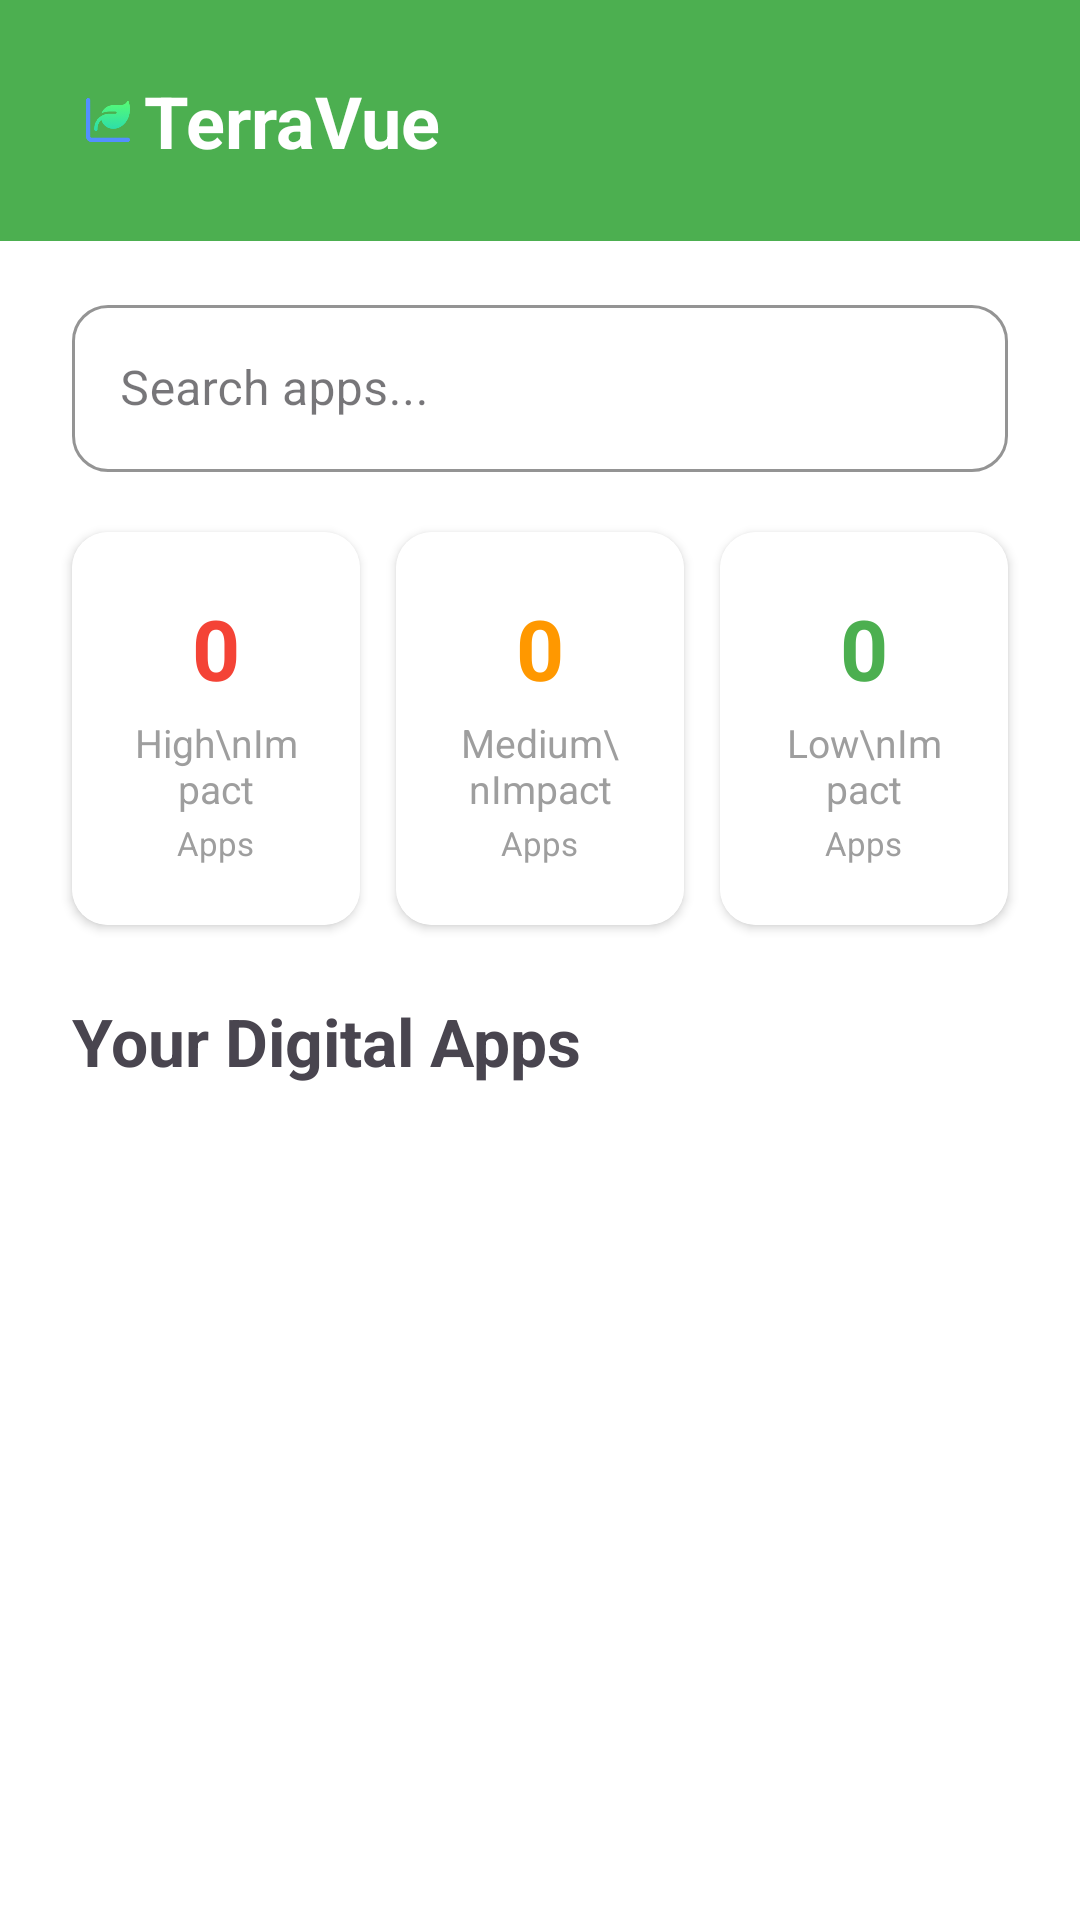

Produce the Android XML layout that renders to this screen, including the resource entries it uses.
<!-- AndroidManifest.xml: application theme Theme.TerraVue -->
<!-- res/layout/activity_main.xml -->
<?xml version="1.0" encoding="utf-8"?>
<androidx.constraintlayout.widget.ConstraintLayout xmlns:android="http://schemas.android.com/apk/res/android"
    xmlns:app="http://schemas.android.com/apk/res-auto"
    xmlns:tools="http://schemas.android.com/tools"
    android:id="@+id/main"
    android:layout_width="match_parent"
    android:layout_height="match_parent"
    android:background="@color/white"
    tools:context=".ui.activities.MainActivity">

    <androidx.appcompat.widget.Toolbar
        android:id="@+id/toolbar"
        android:layout_width="0dp"
        android:layout_height="wrap_content"
        android:background="@color/primary_green"
        android:theme="@style/ThemeOverlay.AppCompat.Dark.ActionBar"
        app:layout_constraintEnd_toEndOf="parent"
        app:layout_constraintStart_toStartOf="parent"
        app:layout_constraintTop_toTopOf="parent"
        android:padding="24dp">

        <ImageView
            android:layout_width="24dp"
            android:layout_height="24dp"
            android:layout_gravity="start"
            android:contentDescription="TerraVue Logo"
            app:srcCompat="@mipmap/ic_terravue_foreground" />

        <TextView
            android:layout_width="wrap_content"
            android:layout_height="wrap_content"
            android:text="TerraVue"
            android:textColor="@color/white"
            android:textSize="24dp"
            android:textStyle="bold"/>

    </androidx.appcompat.widget.Toolbar>

    <com.google.android.material.textfield.TextInputLayout
        android:id="@+id/searchInputLayout"
        android:layout_width="0dp"
        android:layout_height="wrap_content"
        android:layout_marginStart="24dp"
        android:layout_marginTop="16dp"
        android:layout_marginEnd="24dp"
        android:hint="Search apps..."
        app:boxCornerRadiusBottomEnd="12dp"
        app:boxCornerRadiusBottomStart="12dp"
        app:boxCornerRadiusTopEnd="12dp"
        app:boxCornerRadiusTopStart="12dp"
        app:boxStrokeColor="@color/gray_medium"
        app:endIconDrawable="@drawable/ic_search"
        app:endIconMode="custom"
        app:layout_constraintEnd_toEndOf="parent"
        app:layout_constraintStart_toStartOf="parent"
        app:layout_constraintTop_toBottomOf="@+id/toolbar"
        app:startIconDrawable="@drawable/ic_search"
        style="@style/Widget.MaterialComponents.TextInputLayout.OutlinedBox">

        <com.google.android.material.textfield.TextInputEditText
            android:id="@+id/searchEditText"
            android:layout_width="match_parent"
            android:layout_height="wrap_content"
            android:inputType="text"
            android:maxLines="1"
            android:textSize="16sp" />

    </com.google.android.material.textfield.TextInputLayout>

    
    <androidx.cardview.widget.CardView
        android:id="@+id/highImpactCard"
        android:layout_width="0dp"
        android:layout_height="wrap_content"
        android:layout_marginStart="24dp"
        android:layout_marginTop="20dp"
        android:layout_marginEnd="12dp"
        app:cardCornerRadius="12dp"
        app:cardElevation="2dp"
        app:layout_constraintEnd_toStartOf="@id/mediumImpactCard"
        app:layout_constraintStart_toStartOf="parent"
        app:layout_constraintTop_toBottomOf="@+id/searchInputLayout">

        <LinearLayout
            android:layout_width="match_parent"
            android:layout_height="wrap_content"
            android:gravity="center"
            android:orientation="vertical"
            android:background="@color/white"
            android:padding="20dp">

            <TextView
                android:id="@+id/highImpactCountText"
                android:layout_width="wrap_content"
                android:layout_height="wrap_content"
                android:text="0"
                android:textColor="@color/red_high"
                android:textSize="28sp"
                android:textStyle="bold" />

            <TextView
                android:layout_width="wrap_content"
                android:layout_height="wrap_content"
                android:layout_marginTop="4dp"
                android:gravity="center"
                android:text="High\nImpact"
                android:textColor="@color/gray_medium"
                android:textSize="13sp" />

            <TextView
                android:layout_width="wrap_content"
                android:layout_height="wrap_content"
                android:layout_marginTop="2dp"
                android:text="Apps"
                android:textColor="@color/gray_medium"
                android:textSize="11sp" />

        </LinearLayout>
    </androidx.cardview.widget.CardView>

    
    <androidx.cardview.widget.CardView
        android:id="@+id/mediumImpactCard"
        android:layout_width="0dp"
        android:layout_height="wrap_content"
        android:layout_marginTop="20dp"
        android:layout_marginEnd="12dp"
        app:cardCornerRadius="12dp"
        app:cardElevation="2dp"
        app:layout_constraintEnd_toStartOf="@id/lowImpactCard"
        app:layout_constraintStart_toEndOf="@id/highImpactCard"
        app:layout_constraintTop_toBottomOf="@+id/searchInputLayout">

        <LinearLayout
            android:layout_width="match_parent"
            android:layout_height="wrap_content"
            android:gravity="center"
            android:orientation="vertical"
            android:padding="20dp"
            android:background="@color/white">

            <TextView
                android:id="@+id/mediumImpactCountText"
                android:layout_width="wrap_content"
                android:layout_height="wrap_content"
                android:text="0"
                android:textColor="@color/orange_medium"
                android:textSize="28sp"
                android:textStyle="bold" />

            <TextView
                android:layout_width="wrap_content"
                android:layout_height="wrap_content"
                android:layout_marginTop="4dp"
                android:gravity="center"
                android:text="Medium\nImpact"
                android:textColor="@color/gray_medium"
                android:textSize="13sp" />

            <TextView
                android:layout_width="wrap_content"
                android:layout_height="wrap_content"
                android:layout_marginTop="2dp"
                android:text="Apps"
                android:textColor="@color/gray_medium"
                android:textSize="11sp" />

        </LinearLayout>
    </androidx.cardview.widget.CardView>

    
    <androidx.cardview.widget.CardView
        android:id="@+id/lowImpactCard"
        android:layout_width="0dp"
        android:layout_height="wrap_content"
        android:layout_marginTop="20dp"
        android:layout_marginEnd="24dp"
        app:cardCornerRadius="12dp"
        app:cardElevation="2dp"
        app:layout_constraintEnd_toEndOf="parent"
        app:layout_constraintStart_toEndOf="@id/mediumImpactCard"
        app:layout_constraintTop_toBottomOf="@+id/searchInputLayout">

        <LinearLayout
            android:layout_width="match_parent"
            android:layout_height="wrap_content"
            android:gravity="center"
            android:orientation="vertical"
            android:padding="20dp"
            android:background="@color/white">

            <TextView
                android:id="@+id/lowImpactCountText"
                android:layout_width="wrap_content"
                android:layout_height="wrap_content"
                android:text="0"
                android:textColor="@color/green_low"
                android:textSize="28sp"
                android:textStyle="bold" />

            <TextView
                android:layout_width="wrap_content"
                android:layout_height="wrap_content"
                android:layout_marginTop="4dp"
                android:gravity="center"
                android:text="Low\nImpact"
                android:textColor="@color/gray_medium"
                android:textSize="13sp" />

            <TextView
                android:layout_width="wrap_content"
                android:layout_height="wrap_content"
                android:layout_marginTop="2dp"
                android:text="Apps"
                android:textColor="@color/gray_medium"
                android:textSize="11sp" />

        </LinearLayout>
    </androidx.cardview.widget.CardView>

    <TextView
        android:id="@+id/sectionTitle"
        android:layout_width="wrap_content"
        android:layout_height="wrap_content"
        android:layout_marginStart="24dp"
        android:layout_marginTop="24dp"
        android:text="Your Digital Apps"
        android:textSize="22sp"
        android:textStyle="bold"
        app:layout_constraintStart_toStartOf="parent"
        app:layout_constraintTop_toBottomOf="@+id/highImpactCard" />

    <TextView
        android:id="@+id/noResultsTextView"
        android:layout_width="wrap_content"
        android:layout_height="wrap_content"
        android:layout_marginTop="32dp"
        android:drawableTop="@drawable/ic_search_off"
        android:drawablePadding="16dp"
        android:gravity="center"
        android:text="No apps found\nTry a different search term"
        android:textColor="@color/gray_medium"
        android:textSize="16sp"
        android:visibility="gone"
        app:layout_constraintEnd_toEndOf="parent"
        app:layout_constraintStart_toStartOf="parent"
        app:layout_constraintTop_toBottomOf="@+id/sectionTitle" />

    <androidx.recyclerview.widget.RecyclerView
        android:id="@+id/servicesRecyclerView"
        android:layout_width="0dp"
        android:layout_height="0dp"
        android:layout_marginStart="8dp"
        android:layout_marginTop="16dp"
        android:layout_marginEnd="8dp"
        android:layout_marginBottom="24dp"
        app:layout_constraintBottom_toBottomOf="parent"
        app:layout_constraintEnd_toEndOf="parent"
        app:layout_constraintStart_toStartOf="parent"
        app:layout_constraintTop_toBottomOf="@+id/sectionTitle"
        tools:listitem="@layout/item_service"/>

</androidx.constraintlayout.widget.ConstraintLayout>
<!-- res/layout/item_service.xml (included above) -->
<?xml version="1.0" encoding="utf-8"?>
<androidx.cardview.widget.CardView
    xmlns:android="http://schemas.android.com/apk/res/android"
    xmlns:app="http://schemas.android.com/apk/res-auto"
    xmlns:tools="http://schemas.android.com/tools"
    android:layout_width="match_parent"
    android:layout_height="wrap_content"
    android:layout_marginHorizontal="16dp"
    android:layout_marginVertical="6dp"
    app:cardElevation="2dp"
    app:cardCornerRadius="16dp"
    android:foreground="?android:attr/selectableItemBackground"
    android:clickable="true"
    android:focusable="true">

    <androidx.constraintlayout.widget.ConstraintLayout
        android:layout_width="match_parent"
        android:layout_height="wrap_content"
        android:padding="20dp"
        android:background="@color/white">

        
        <ImageView
            android:id="@+id/serviceIcon"
            android:layout_width="52dp"
            android:layout_height="52dp"
            android:contentDescription="@string/service_icon_desc"
            android:scaleType="centerCrop"
            app:layout_constraintStart_toStartOf="parent"
            app:layout_constraintTop_toTopOf="parent"
            app:layout_constraintBottom_toBottomOf="parent"
            tools:srcCompat="@tools:sample/avatars" />

        
        <View
            android:id="@+id/usageIndicator"
            android:layout_width="4dp"
            android:layout_height="0dp"
            android:layout_marginStart="8dp"
            android:background="@color/green_low"
            android:visibility="gone"
            app:layout_constraintStart_toEndOf="@id/serviceIcon"
            app:layout_constraintTop_toTopOf="@id/serviceIcon"
            app:layout_constraintBottom_toBottomOf="@id/serviceIcon"
            tools:visibility="visible" />

        
        <TextView
            android:id="@+id/serviceName"
            android:layout_width="0dp"
            android:layout_height="wrap_content"
            android:layout_marginStart="16dp"
            android:layout_marginEnd="12dp"
            android:text="@string/service_name_placeholder"
            android:textSize="18sp"
            android:textStyle="normal"
            android:textColor="@color/black"
            android:maxLines="1"
            android:ellipsize="end"
            app:layout_constraintStart_toEndOf="@id/usageIndicator"
            app:layout_constraintEnd_toStartOf="@id/impactBadge"
            app:layout_constraintTop_toTopOf="parent"
            app:layout_constraintBottom_toTopOf="@id/co2Estimate"
            app:layout_constraintVertical_chainStyle="packed"
            tools:text="Netflix" />

        
        <TextView
            android:id="@+id/co2Estimate"
            android:layout_width="0dp"
            android:layout_height="wrap_content"
            android:layout_marginStart="16dp"
            android:layout_marginTop="4dp"
            android:layout_marginEnd="12dp"
            android:text="@string/co2_estimate_placeholder"
            android:textSize="12sp"
            android:textColor="@color/gray_medium"
            android:visibility="gone"
            app:layout_constraintStart_toEndOf="@id/usageIndicator"
            app:layout_constraintEnd_toStartOf="@id/impactBadge"
            app:layout_constraintTop_toBottomOf="@id/serviceName"
            app:layout_constraintBottom_toBottomOf="parent"
            tools:visibility="visible"
            tools:text="2.5g CO₂/day" />

        
        <TextView
            android:id="@+id/impactBadge"
            android:layout_width="wrap_content"
            android:layout_height="wrap_content"
            android:background="@drawable/impact_badge_background"
            android:paddingHorizontal="12dp"
            android:paddingVertical="8dp"
            android:text="@string/impact_level_placeholder"
            android:textColor="@color/low_badge_text"
            android:textSize="12sp"
            android:textStyle="bold"
            android:elevation="1dp"
            app:layout_constraintEnd_toEndOf="parent"
            app:layout_constraintTop_toTopOf="parent"
            app:layout_constraintBottom_toBottomOf="parent"
            tools:text="Low Impact" />

        
        <ImageView
            android:id="@+id/ecoTipsIndicator"
            android:layout_width="16dp"
            android:layout_height="16dp"
            android:layout_marginTop="4dp"
            android:layout_marginEnd="4dp"
            android:src="@drawable/ic_eco_tip"
            android:contentDescription="@string/eco_tips_available"
            android:visibility="gone"
            app:layout_constraintEnd_toEndOf="@id/impactBadge"
            app:layout_constraintTop_toBottomOf="@id/impactBadge"
            tools:visibility="visible" />

    </androidx.constraintlayout.widget.ConstraintLayout>

</androidx.cardview.widget.CardView>
<!-- resources referenced by this layout -->
<resources>
  <color name="black">#FF000000</color>
  <color name="gray_medium">#9E9E9E</color>
  <color name="green_low">#4CAF50</color>
  <color name="low_badge_text">#065F46</color>
  <color name="orange_medium">#FF9800</color>
  <color name="primary_green">#4CAF50</color>
  <color name="red_high">#F44336</color>
  <color name="white">#FFFFFFFF</color>
  <!-- drawable ic_eco_tip (drawable) -->
  <?xml version="1.0" encoding="utf-8"?>
  <vector xmlns:android="http://schemas.android.com/apk/res/android"
      android:width="24dp"
      android:height="24dp"
      android:viewportWidth="24"
      android:viewportHeight="24">
      <path
          android:fillColor="@color/primary_green"
          android:pathData="M12,2L13.09,8.26L22,9L13.09,9.74L12,16L10.91,9.74L2,9L10.91,8.26L12,2Z"/>
  </vector>
  <!-- drawable ic_search: webp bitmap (mipmap-hdpi, 1838 bytes) -->
  <!-- drawable ic_search_off (drawable) -->
  <vector xmlns:android="http://schemas.android.com/apk/res/android"
      android:width="24dp"
      android:height="24dp"
      android:viewportWidth="24"
      android:viewportHeight="24">
      <path
          android:fillColor="@color/gray_medium"
          android:pathData="M15.5,14h-0.79l-0.28,-0.27C15.41,12.59 16,11.11 16,9.5 16,5.91 13.09,3 9.5,3S3,5.91 3,9.5 5.91,16 9.5,16c1.61,0 3.09,-0.59 4.23,-1.57l0.27,0.28v0.79l5,4.99L20.49,19l-4.99,-5zM9.5,14C7.01,14 5,11.99 5,9.5S7.01,5 9.5,5 14,7.01 14,9.5 11.99,14 9.5,14z"/>
  </vector>
  <!-- drawable impact_badge_background (drawable) -->
  <shape xmlns:android="http://schemas.android.com/apk/res/android"
      android:shape="rectangle">
      <solid android:color="@color/low_badge_background" />
      <corners android:radius="12dp" />
  </shape>
  <!-- mipmap ic_terravue_foreground: webp bitmap (mipmap-hdpi, 4328 bytes) -->
  <style name="Theme.TerraVue" parent="Base.Theme.TerraVue" />
  <color name="low_badge_background">#D1FAE5</color>
  <style name="Base.Theme.TerraVue" parent="Theme.Material3.DayNight.NoActionBar">
          
          
      </style>
</resources>
